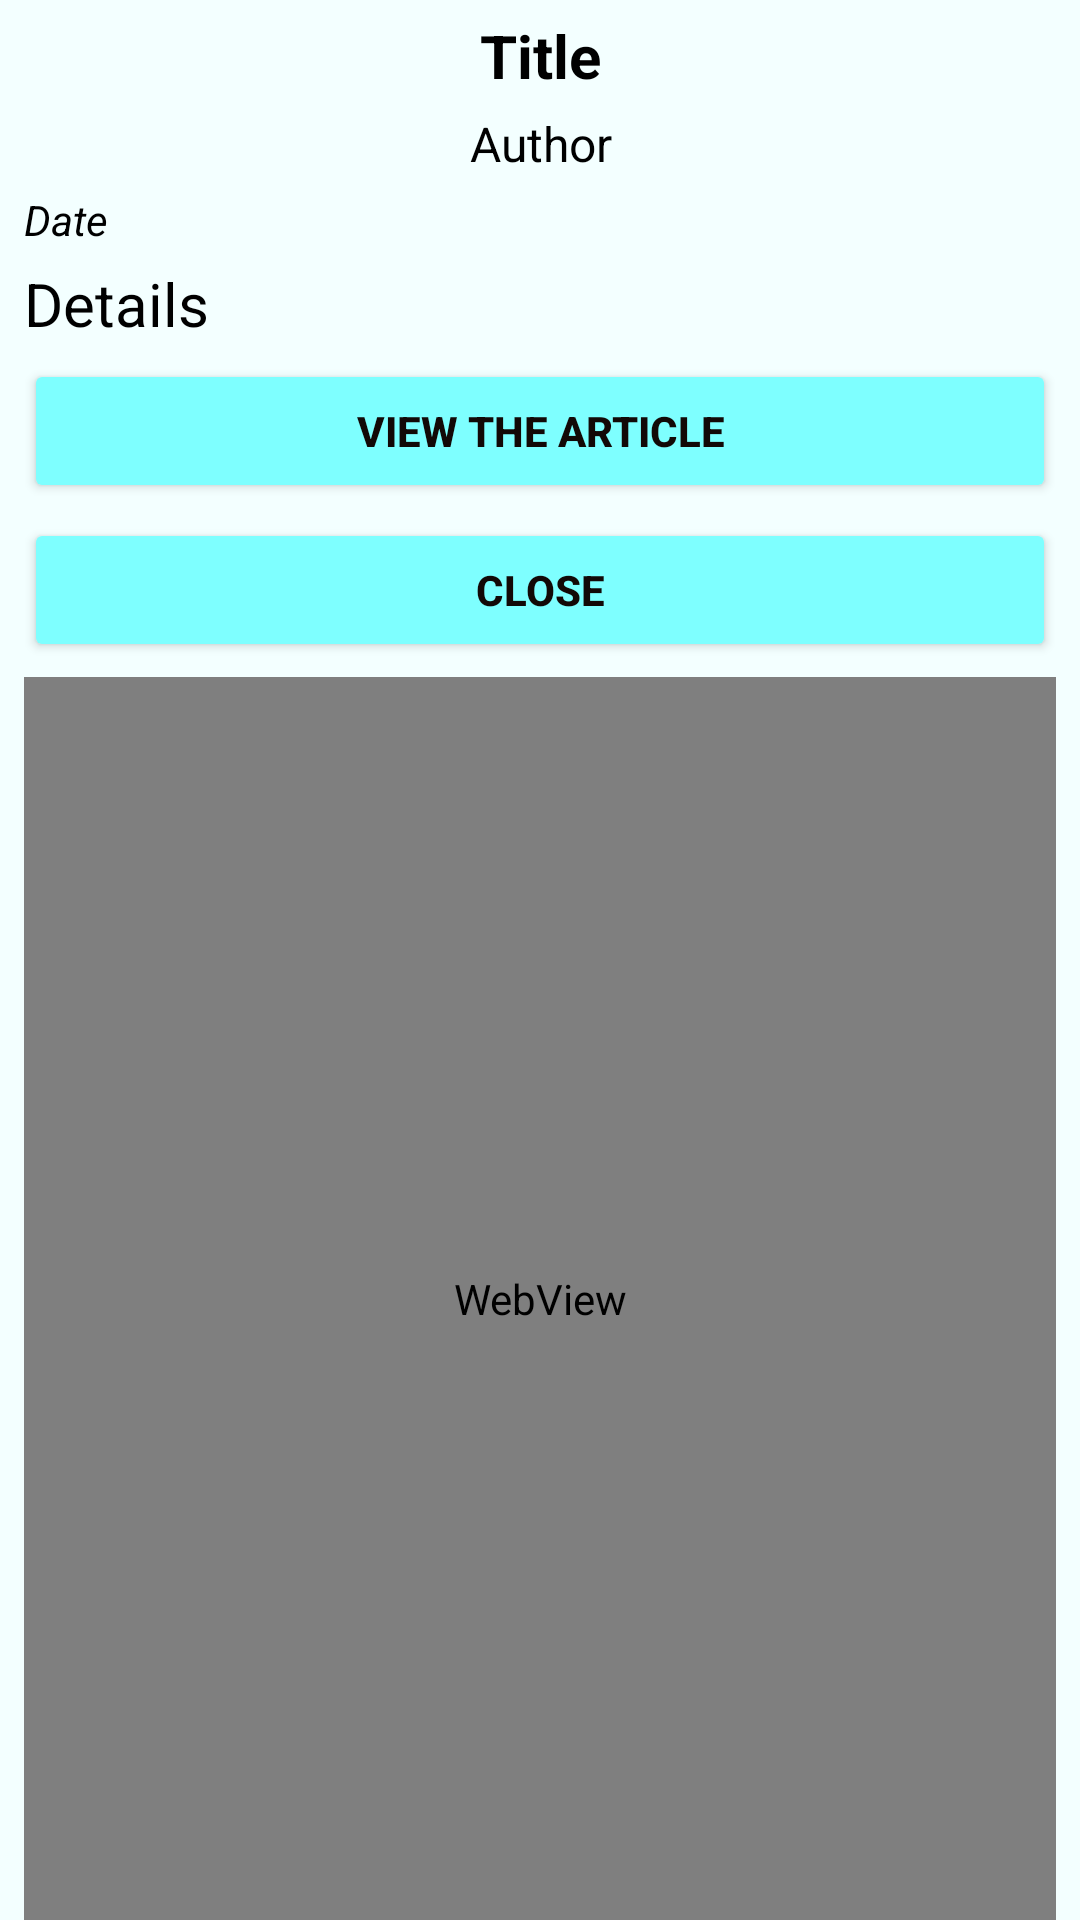

Produce the Android XML layout that renders to this screen, including the resource entries it uses.
<!-- AndroidManifest.xml: application theme Theme.NewsViewer -->
<!-- res/layout/activity_news_detail.xml -->
<?xml version="1.0" encoding="utf-8"?>
<LinearLayout xmlns:android="http://schemas.android.com/apk/res/android"
    xmlns:app="http://schemas.android.com/apk/res-auto"
    xmlns:tools="http://schemas.android.com/tools"
    android:layout_width="match_parent"
    android:layout_height="match_parent"
    android:background="#f3ffff"
    android:orientation="vertical"
    tools:context=".activities.NewsDetailActivity">

    <TextView
        android:id="@+id/nda_tvTitle"
        android:layout_width="match_parent"
        android:layout_height="wrap_content"
        android:layout_marginStart="8dip"
        android:layout_marginTop="5dip"
        android:layout_marginEnd="8dip"
        android:fontFamily="sans-serif"
        android:text="@string/title"
        android:textAlignment="center"
        android:textColor="@color/black"
        android:textSize="20sp"
        android:textStyle="bold" />

    <TextView
        android:id="@+id/nda_tvAuthor"
        android:layout_width="match_parent"
        android:layout_height="wrap_content"
        android:layout_marginStart="8dip"
        android:layout_marginTop="5dip"
        android:layout_marginEnd="8dip"
        android:text="@string/author"
        android:textAlignment="center"
        android:textColor="@color/black"
        android:textSize="16sp" />

    <TextView
        android:id="@+id/nda_tvPublishedAt"
        android:layout_width="match_parent"
        android:layout_height="wrap_content"
        android:layout_marginStart="8dip"
        android:layout_marginTop="5dip"
        android:layout_marginEnd="8dip"
        android:text="@string/date"
        android:textColor="@color/black"
        android:textStyle="italic" />

    <TextView
        android:id="@+id/nda_tvDesc"
        android:layout_width="match_parent"
        android:layout_height="wrap_content"
        android:layout_marginStart="8dip"
        android:layout_marginTop="5dip"
        android:layout_marginEnd="8dip"
        android:text="@string/details"
        android:textColor="@color/black"
        android:textSize="20sp" />

    <Button
        android:id="@+id/nda_btnOpenView"
        style="@style/RoundedCornerButton"
        android:layout_width="match_parent"
        android:layout_height="wrap_content"
        android:layout_marginStart="8dip"
        android:layout_marginTop="5dip"
        android:layout_marginEnd="8dip"
        android:text="@string/check_article" />

    <Button
        android:id="@+id/nda_btnCloseView"
        style="@style/RoundedCornerButton"
        android:layout_width="match_parent"
        android:layout_height="wrap_content"
        android:layout_marginStart="8dip"
        android:layout_marginTop="5dip"
        android:layout_marginEnd="8dip"
        android:text="@string/close" />

    <WebView
        android:id="@+id/nda_webView"
        android:layout_width="match_parent"
        android:layout_height="match_parent"
        android:layout_marginStart="8dip"
        android:layout_marginTop="5dip"
        android:layout_marginEnd="8dip" />
</LinearLayout>
<!-- resources referenced by this layout -->
<resources>
  <string name="author">Author</string>
  <string name="check_article">View the article</string>
  <string name="close">Close</string>
  <string name="date">Date</string>
  <string name="details">Details</string>
  <string name="title">Title</string>
  <style name="RoundedCornerButton" parent="@style/Widget.AppCompat.Button.Colored">
          <item name="background">@drawable/rounded_corner</item>
          <item name="colorButtonNormal">#1a237e</item>
          <item name="colorControlHighlight">#673ab7</item>
          <item name="android:textColor">#120907</item>
          <item name="android:textStyle">bold</item>
      </style>
  <style name="Theme.NewsViewer" parent="Theme.AppCompat.Light.DarkActionBar">
          
          <item name="colorPrimary">#00c8ff</item>
          <item name="colorPrimaryDark">#00a0ff</item>
          <item name="colorAccent">#7effff</item>
          
      </style>
  <!-- drawable rounded_corner (drawable) -->
  <?xml version="1.0" encoding="utf-8"?>
  <inset xmlns:android="http://schemas.android.com/apk/res/android"
      android:insetBottom="6dp"
      android:insetLeft="4dp"
      android:insetRight="4dp"
      android:insetTop="6dp">
      <ripple android:color="?attr/colorControlHighlight">
          <item>
              <shape android:shape="rectangle"
                  android:tint="#35759d">
                  <corners android:radius="20dp"/>
                  <solid android:color="#1a237e"/>
                  <padding android:bottom="6dp"/>
              </shape>
          </item>
      </ripple>
  </inset>
  <!-- not gathered from this repository: default colours our renderer supplied (Android Studio template values) -->
  <color name="black">#FF000000</color>
</resources>
